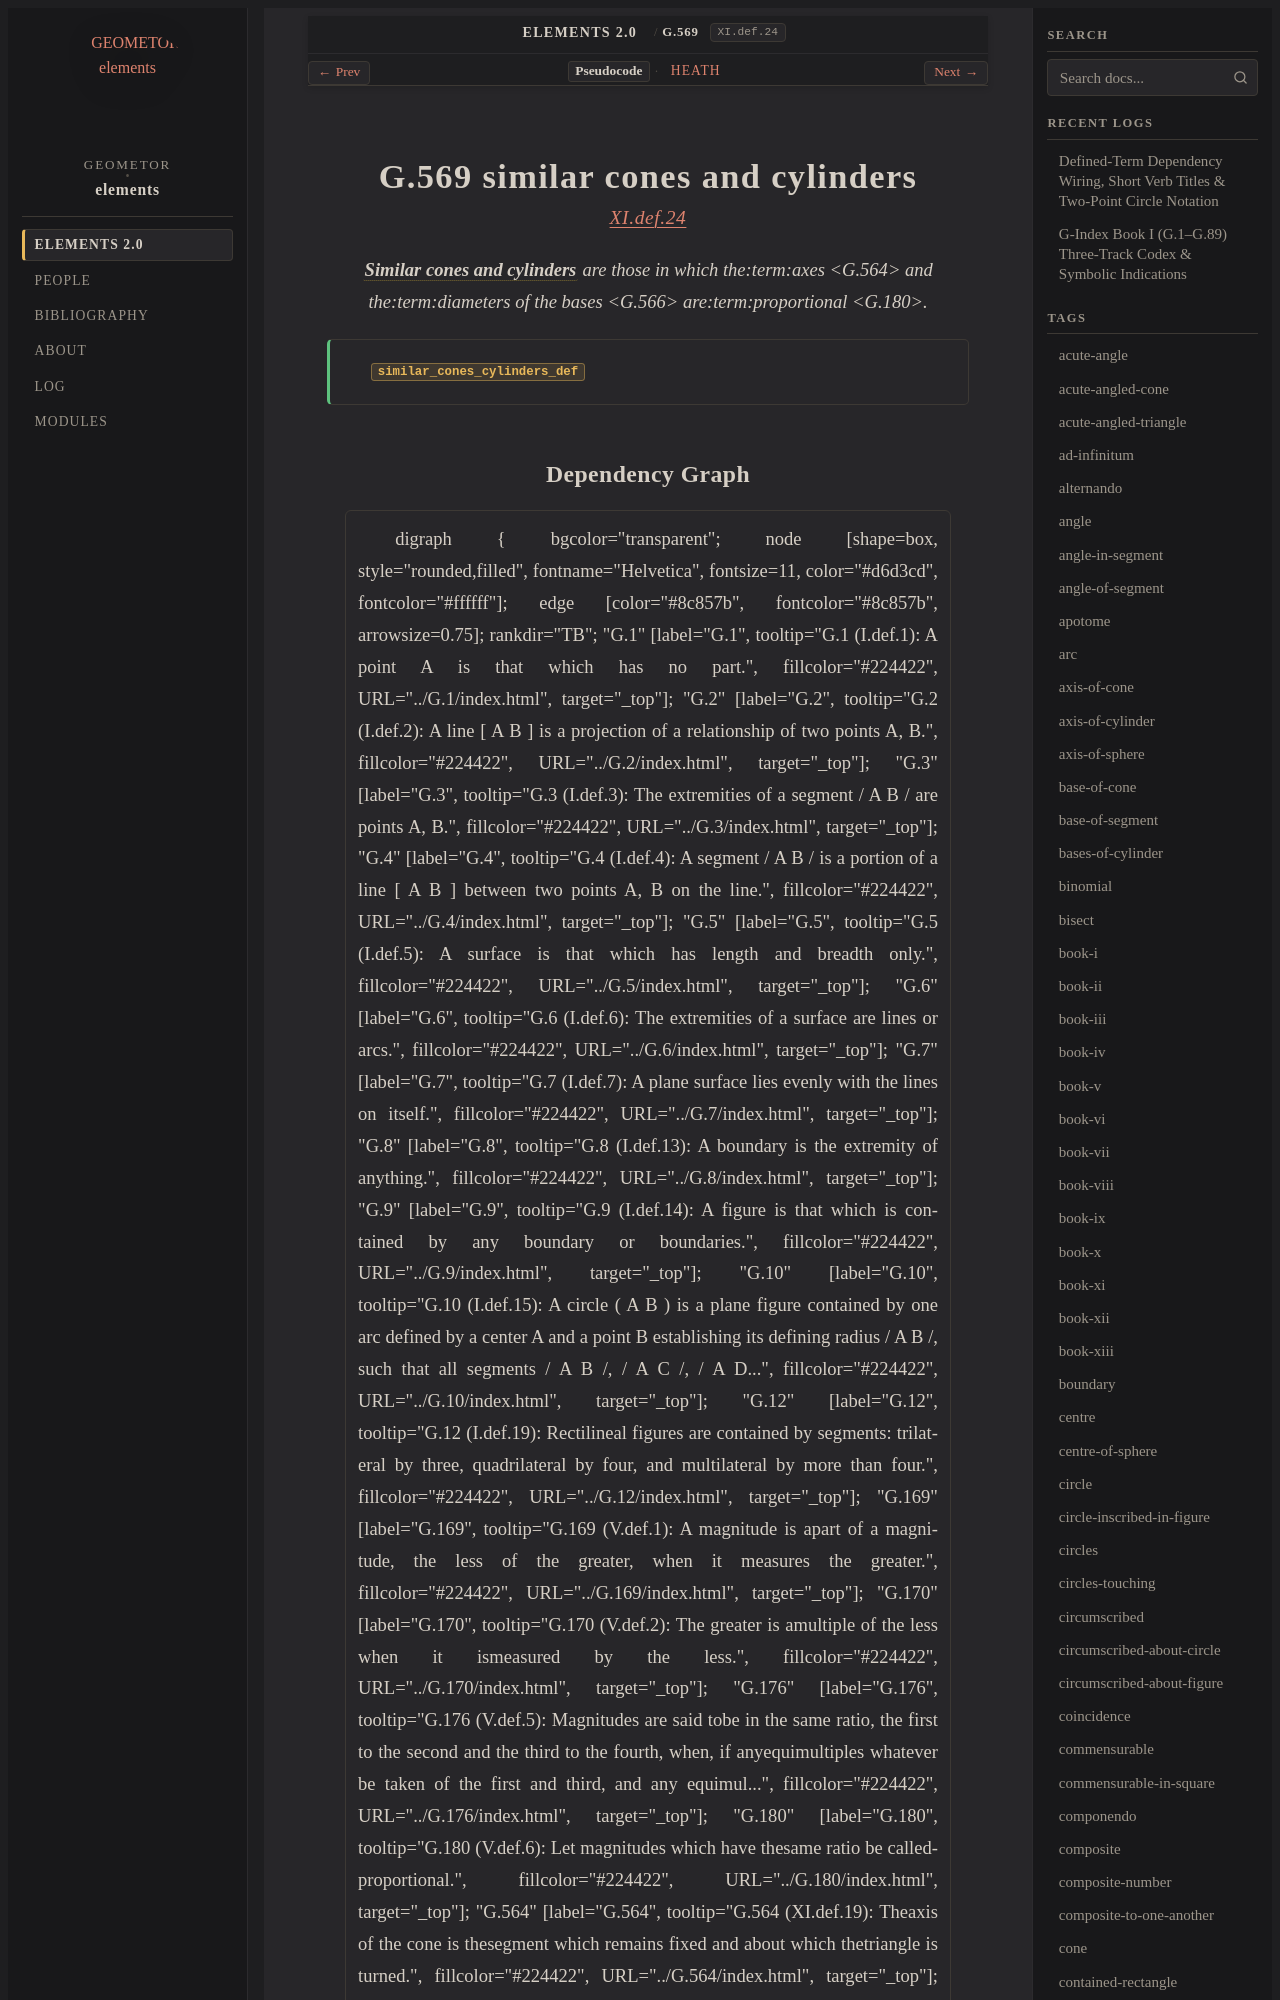

repository: geometor/elements · page: elements2/G.569/index.html · generator: sphinx

:order: 569
:number: 569
:canonical_id: G.569
:original_id: XI.def.24
:title: G.569 similar cones and cylinders
:volume: III
:book: XI
:type: def
:categories: definition, solid-geometry
:category: definition, solid-geometry
:tags: book-xi, similar-cones-and-cylinders, axis-of-cone, base-of-cone, proportional, proportion, similar, cone, cylinder
:dependencies: G.180, G.564, G.566, G.567, G.568
:excerpt: Similar cones and cylinders are those in which theaxes and thediameters of the bases areproportional.

.. _G.569:
.. _XI.def.24:

G.569 similar cones and cylinders
=================================

.. rubric:: `XI.def.24 <https://geometor.github.io/euclid/heath/volume_III/book_xi/definitions/#xi-def-24>`_

.. enunciation::

   :term:`**Similar cones and cylinders** <similar-cones-and-cylinders>` are those in which the:term:`axes <G.564>` and the:term:`diameters of the bases <G.566>` are:term:`proportional <G.180>`.

.. signature:: def

   | :fn:`similar_cones_cylinders_def <G.569>`
